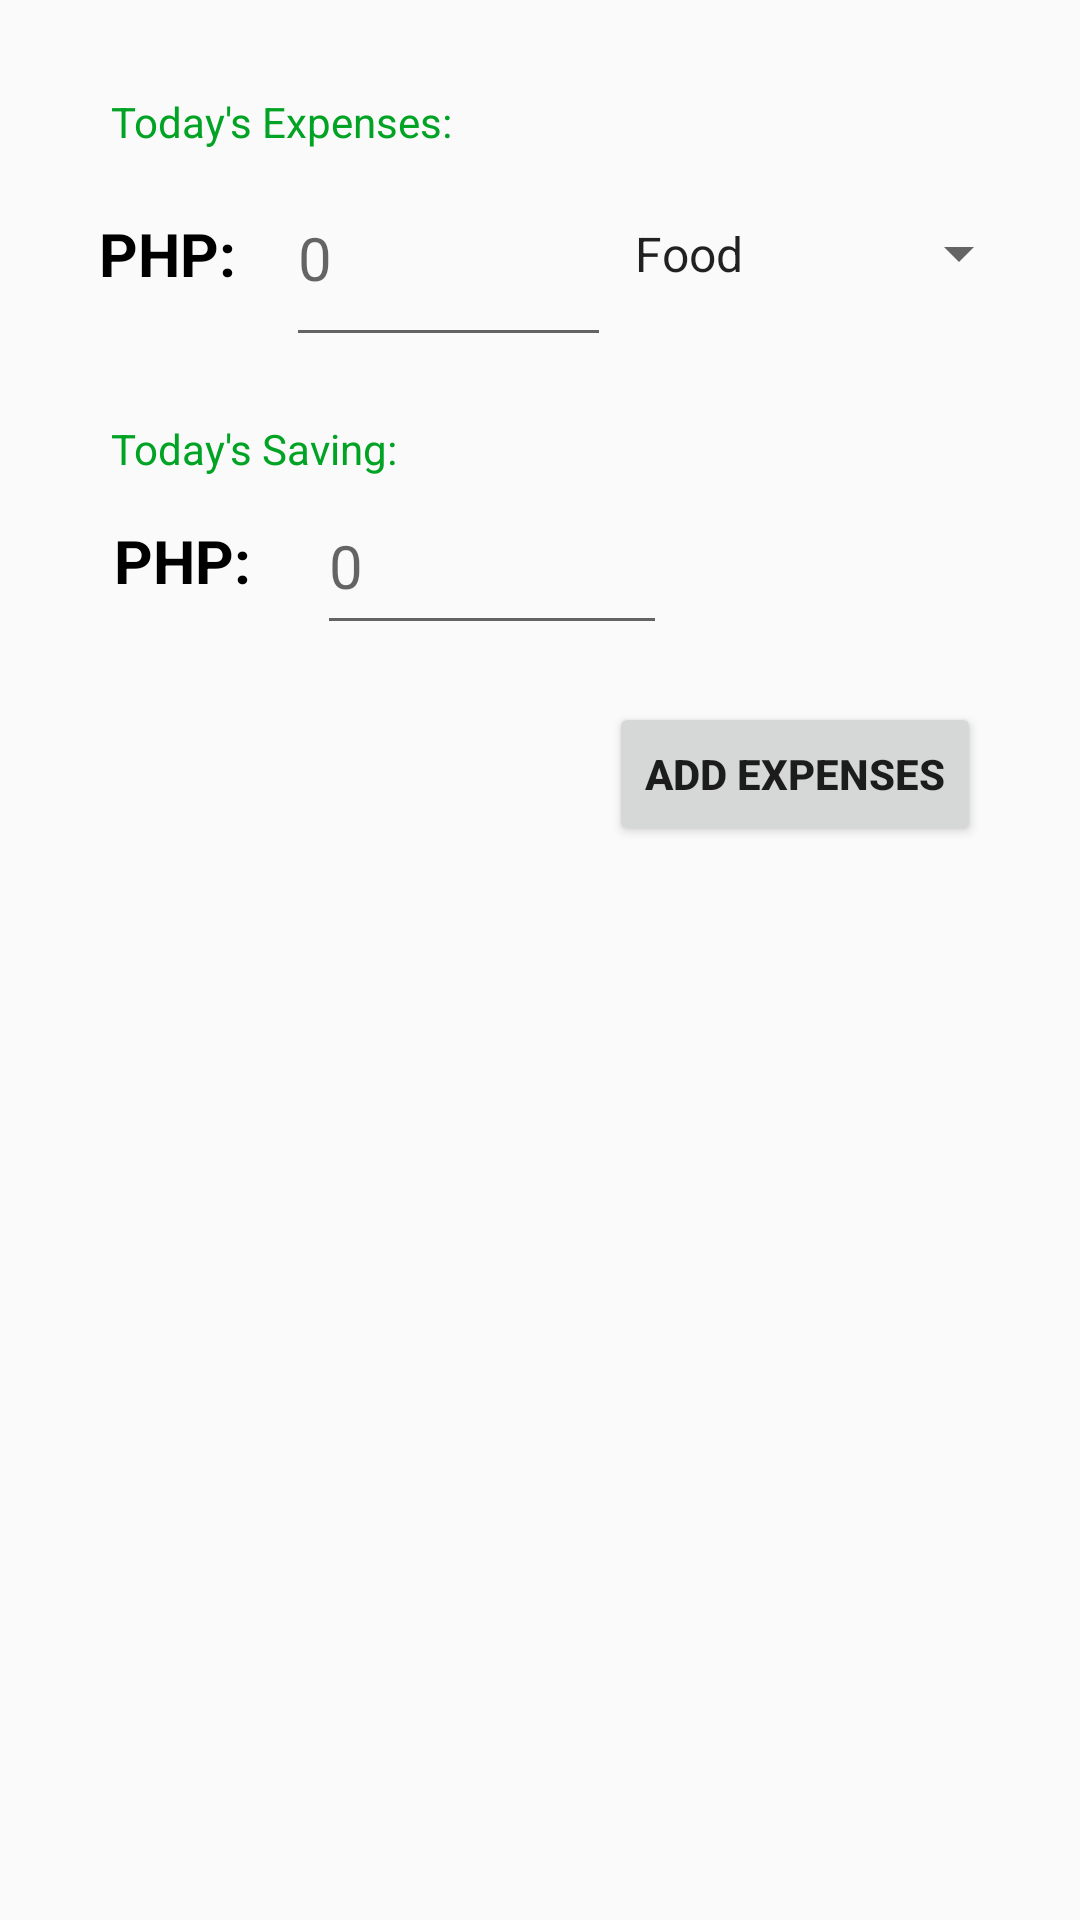

This screen was rendered from an Android layout file. Write that file and the resources it references.
<!-- AndroidManifest.xml: application theme AppTheme -->
<!-- res/layout/activity_add_expenses.xml -->
<?xml version="1.0" encoding="utf-8"?>
<RelativeLayout
    xmlns:android="http://schemas.android.com/apk/res/android"
    xmlns:tools="http://schemas.android.com/tools"
    android:id="@+id/activity_add_expenses"
    android:layout_width="match_parent"
    android:layout_height="match_parent"
    android:paddingBottom="@dimen/activity_vertical_margin"
    android:paddingLeft="@dimen/activity_horizontal_margin"
    android:paddingRight="@dimen/activity_horizontal_margin"
    android:paddingTop="@dimen/activity_vertical_margin"

    tools:context="capstone.androiduserbadgetplanner.addExpenses">


    <TextView
        android:text="Today's Expenses:"
        android:layout_width="wrap_content"
        android:layout_height="wrap_content"
        android:id="@+id/textView"
        android:layout_marginTop="15dp"
        android:textColor="@color/colorPrimary"
        android:layout_alignParentTop="true"
        android:layout_alignLeft="@+id/textView2"
        android:layout_alignStart="@+id/textView2" />

    <LinearLayout
        android:layout_width="match_parent"
        android:layout_height="wrap_content"
        android:id="@+id/textlayout"
        android:layout_below="@+id/textView"
        android:layout_alignParentLeft="true"
        android:layout_alignParentStart="true">

        <TextView
            android:text="PHP:"
            android:layout_width="wrap_content"
            android:layout_height="match_parent"
            android:id="@+id/phpExpenses"
            android:textColor="@android:color/background_dark"
            android:textSize="20sp"
            android:layout_weight="0.11"
            android:gravity="center"
            android:textStyle="normal|bold" />

        <EditText
            android:layout_width="90dp"
            android:layout_height="match_parent"
            android:textSize="20sp"
            android:inputType="number"
            android:textColor="?attr/colorAccent"
            android:hint="@string/placeholding_value"
            android:id="@+id/inputExpenses"
            android:layout_weight="0.06" />

        <Spinner
            android:layout_width="140dp"
            android:layout_height="69dp"
            android:id="@+id/categories"
            android:entries="@array/category_list"
            android:prompt="@string/category_prompt" />
    </LinearLayout>

    <Button
        android:text="Add Expenses"
        android:layout_width="wrap_content"
        android:layout_height="wrap_content"
        android:id="@+id/addExpenses"
        android:elevation="0dp"
        android:layout_weight="0.14"
        android:layout_marginRight="17dp"
        android:layout_marginEnd="17dp"
        android:textStyle="normal|bold"
        android:layout_below="@+id/savingContainer"
        android:layout_alignParentRight="true"
        android:layout_alignParentEnd="true"
        android:layout_marginTop="19dp"
        android:onClick="addButtonClicked" />

    <TextView
        android:text="Today's Saving:"
        android:layout_width="wrap_content"
        android:layout_height="wrap_content"
        android:id="@+id/textView2"
        android:textColor="@color/colorPrimary"
        android:layout_weight="0.08"
        android:layout_marginLeft="21dp"
        android:layout_marginStart="21dp"
        android:layout_marginTop="21dp"
        android:layout_below="@+id/textlayout"
        android:layout_alignParentLeft="true"
        android:layout_alignParentStart="true" />

    <LinearLayout
        android:layout_width="match_parent"
        android:layout_height="wrap_content"
        android:orientation="horizontal"
        android:padding="0dp"
        android:id="@+id/savingContainer"
        android:weightSum="1"
        android:layout_below="@+id/textView2"
        android:layout_alignParentLeft="true"
        android:layout_alignParentStart="true">


        <TextView
            android:text="PHP:"
            android:layout_width="wrap_content"
            android:layout_height="match_parent"
            android:id="@+id/phpSaving"
            android:textColor="@android:color/background_dark"
            android:textSize="20sp"
            android:layout_weight="0.23"
            android:gravity="center"
            android:textStyle="normal|bold" />

        <EditText
            android:layout_width="90dp"
            android:layout_height="56dp"
            android:textSize="20sp"
            android:inputType="number"
            android:textColor="?attr/colorAccent"
            android:hint="@string/placeholding_value"
            android:id="@+id/inputSavings"
            android:layout_weight="0.14" />

    </LinearLayout>


</RelativeLayout>
<!-- resources referenced by this layout -->
<resources>
  <string-array name="category_list">
          <item>Food</item>
          <item>Transportation</item>
          <item>Entertainment</item>
          <item>Medicine</item>
          <item>Clothing</item>
          <item>Loads</item>
          <item>Others</item>
      </string-array>
  <color name="colorPrimary">#00a323</color>
  <dimen name="activity_horizontal_margin">16dp</dimen>
  <dimen name="activity_vertical_margin">16dp</dimen>
  <string name="category_prompt">Choose a category</string>
  <string name="placeholding_value">0</string>
  <style name="AppTheme" parent="Theme.AppCompat.Light">
          
          <item name="colorPrimary">@color/colorPrimary</item>
          <item name="colorPrimaryDark">@color/colorPrimaryDark</item>
          <item name="colorAccent">@color/colorAccent</item>
      </style>
  <color name="colorPrimaryDark">#02b340</color>
  <color name="colorAccent">#03710b</color>
</resources>
